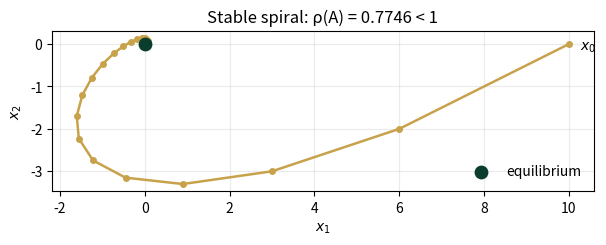
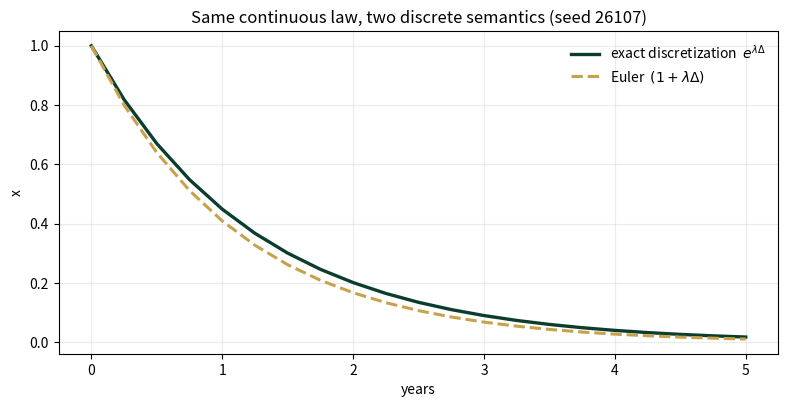
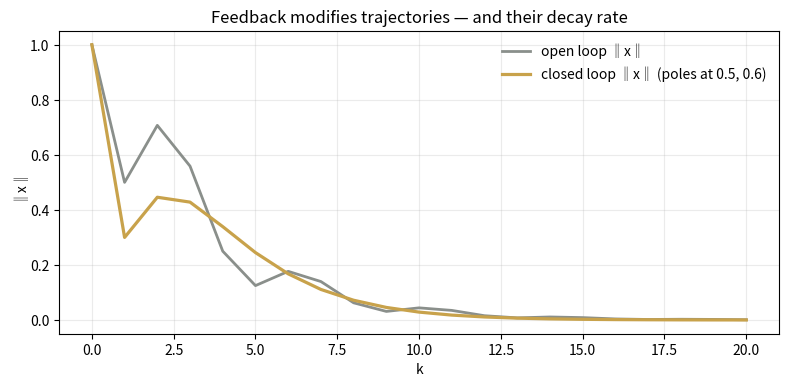

Python code for these plots, in order:
import numpy as np
import matplotlib.pyplot as plt
plt.rcParams['figure.dpi']=110

import numpy as np
SEED = 26107
# Planar open-loop system x_{k+1} = A x_k : complex pair, stable spiral
A = np.array([[0.60, 0.30],[-0.20, 0.90]])
X0 = np.array([10.0, 0.0])

def spectral_radius(M): return float(max(abs(np.linalg.eigvals(M))))
def simulate(M=A, n=24, x0=X0):
    xs=np.empty((n+1,2)); xs[0]=x0
    for k in range(n): xs[k+1]=M@xs[k]
    return xs

# Exact vs Euler: dx/dt = lam x, sampled at DT over 5 years
LAM, DT, N = -0.8, 0.25, 20
def exact_path(x0=1.0):
    return x0*np.exp(LAM*DT)**np.arange(N+1)
def euler_path(x0=1.0):
    return x0*(1+LAM*DT)**np.arange(N+1)

# Pole placement (Ex 7.12 structure): A_c=[[0,1],[-a2,-a1]], B=[0,1]^T
a1, a2 = 1.0, 0.5
p1, p0 = -1.1, 0.30            # desired char poly z^2 + p1 z + p0  (roots 0.5, 0.6)
k2 = p1 - a1                   # = -2.1
k1 = p0 - a2                   # = -0.2
AC = np.array([[0.0,1.0],[-a2,-a1]])
BC = np.array([[0.0],[1.0]])
K  = np.array([[k1,k2]])
ACL = AC - BC@K

def reference_values():
    ex, eu = exact_path(), euler_path()
    return {
        "rho_open": round(spectral_radius(A),4),
        "x_t6_norm": round(float(np.linalg.norm(simulate(n=24)[24])),4),
        "exact_t5": round(float(ex[-1]),4),
        "euler_t5": round(float(eu[-1]),4),
        "euler_drift_t5": round(float(abs(ex[-1]-eu[-1])),4),
        "k1": round(k1,4), "k2": round(k2,4),
        "rho_closed": round(spectral_radius(ACL),4),
    }
if __name__ == "__main__":
    [print(f"{k:18s} {v}") for k,v in reference_values().items()]

xs = simulate(n=24)
fig, ax = plt.subplots(figsize=(6.2,5.2))
ax.plot(xs[:,0], xs[:,1], "o-", c="#C8A24B", lw=1.8, ms=4)
ax.scatter([0],[0], c="#0B3D2E", s=80, zorder=5, label="equilibrium")
ax.annotate("$x_0$", xs[0], textcoords="offset points", xytext=(8,-4))
ax.set(xlabel="$x_1$", ylabel="$x_2$", title=f"Stable spiral: ρ(A) = {spectral_radius(A):.4f} < 1")
ax.legend(frameon=False); ax.grid(alpha=.25); ax.set_aspect("equal")
plt.tight_layout(); plt.show()
print("‖x‖ at k=24:", round(float(np.linalg.norm(xs[24])),4))

t = np.arange(N+1)*DT
ex, eu = exact_path(), euler_path()
fig, ax = plt.subplots(figsize=(8,4.2))
ax.plot(t, ex, c="#0B3D2E", lw=2.4, label="exact discretization  $e^{\\lambda\\Delta}$")
ax.plot(t, eu, c="#C8A24B", lw=2.2, ls="--", label="Euler  $(1+\\lambda\\Delta)$")
ax.set(xlabel="years", ylabel="x", title="Same continuous law, two discrete semantics (seed 26107)")
ax.legend(frameon=False); ax.grid(alpha=.25); plt.tight_layout(); plt.show()
print(f"exact t=5: {ex[-1]:.4f}   euler t=5: {eu[-1]:.4f}   drift: {abs(ex[-1]-eu[-1]):.4f}")

print("K =", K.ravel(), "  closed-loop eigenvalues:", np.round(np.linalg.eigvals(ACL),4))
print("ρ(A−BK) =", round(spectral_radius(ACL),4))
xs_o = simulate(AC, 20, np.array([1.0,0.0]))
xs_c = simulate(ACL, 20, np.array([1.0,0.0]))
fig, ax = plt.subplots(figsize=(8,4.0))
ax.plot(np.linalg.norm(xs_o,axis=1), c="#8A8F8B", lw=2, label="open loop ‖x‖")
ax.plot(np.linalg.norm(xs_c,axis=1), c="#C8A24B", lw=2.3, label="closed loop ‖x‖ (poles at 0.5, 0.6)")
ax.set(xlabel="k", ylabel="‖x‖", title="Feedback modifies trajectories — and their decay rate")
ax.legend(frameon=False); ax.grid(alpha=.25); plt.tight_layout(); plt.show()

ref = reference_values()
expected = {"rho_open":0.7746,"x_t6_norm":0.0254,"exact_t5":0.0183,"euler_t5":0.0115,
 "euler_drift_t5":0.0068,"k1":-0.2,"k2":-2.1,"rho_closed":0.6}
for k,v in expected.items():
    assert abs(ref[k]-v)<5e-4, f"MISMATCH {k}"
    print(f"PASS  {k:18s} {ref[k]}")
print("\nAll checkpoints agree — seed 26107.")
